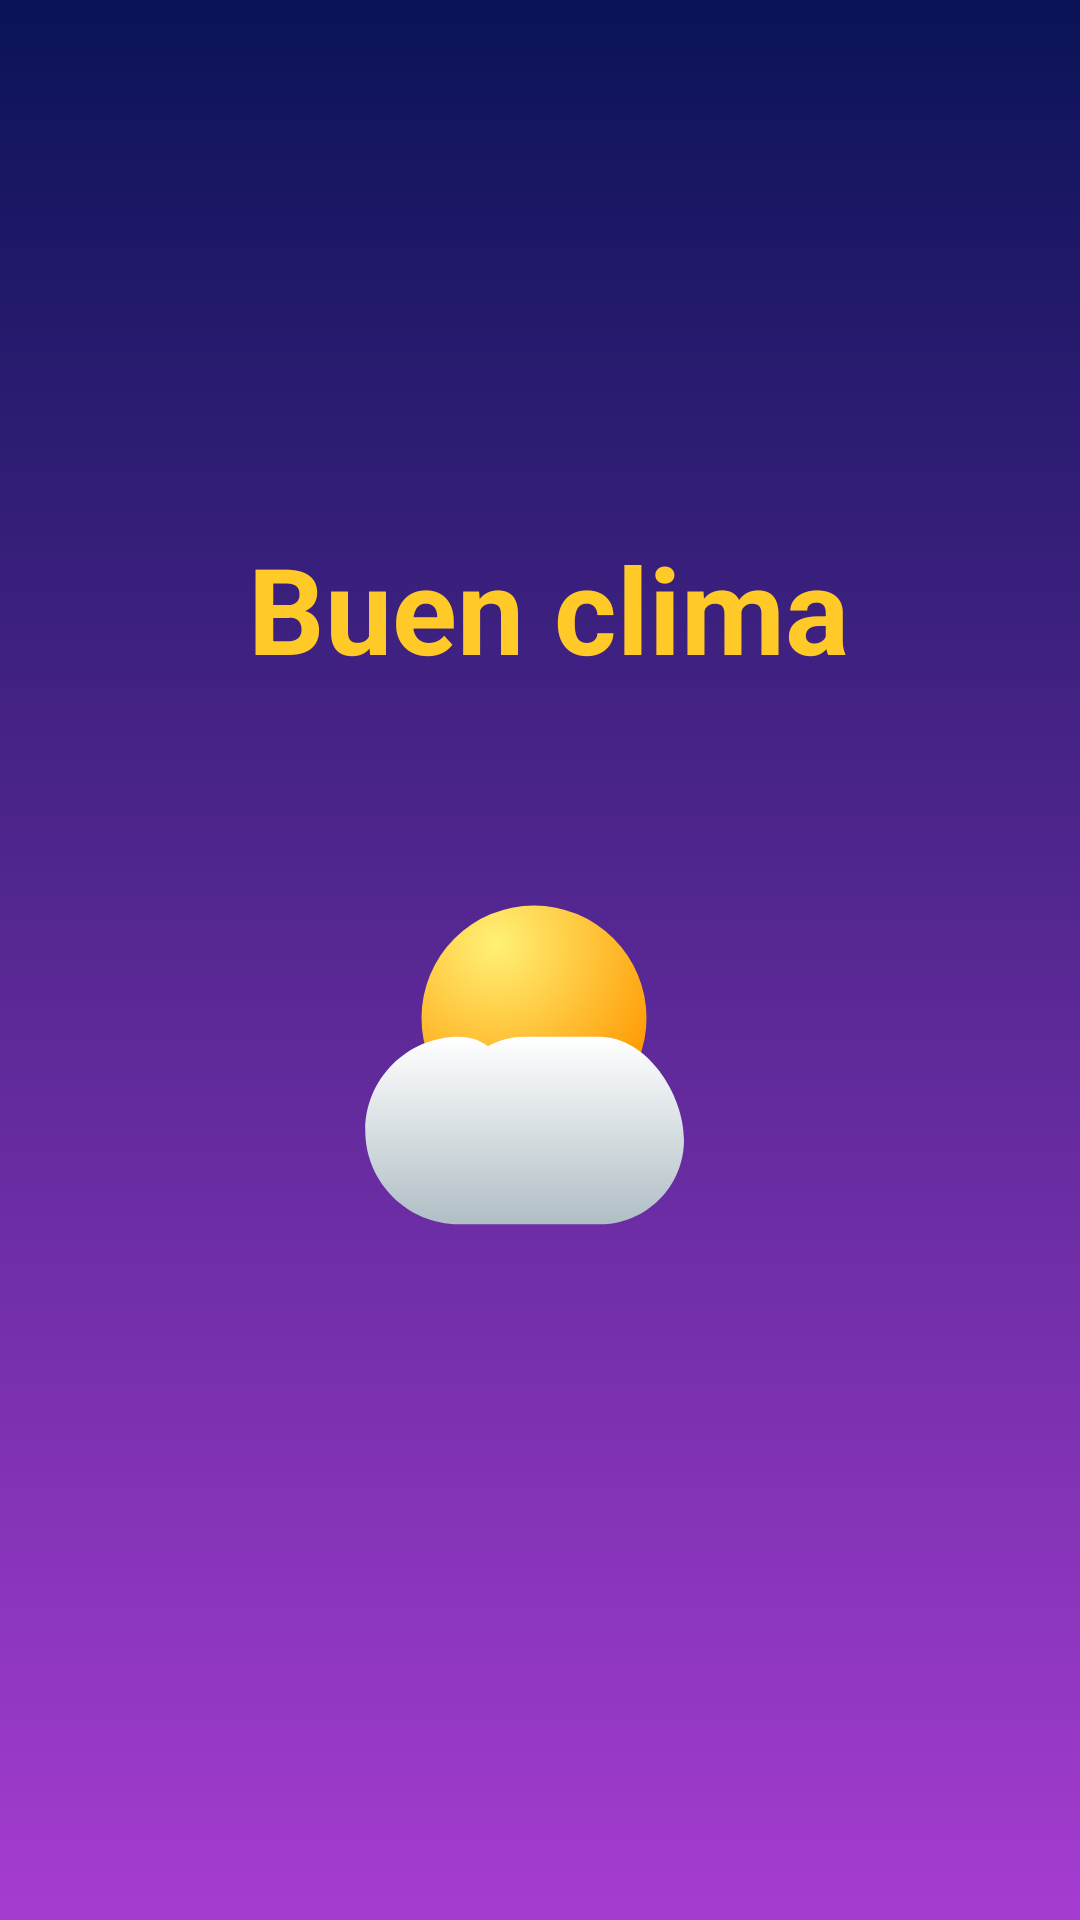

Here is an Android app screen rendered from its layout file. Give the layout XML and the strings, colors and styles it references.
<!-- AndroidManifest.xml: application theme Theme.Miniweather_VillalbaV -->
<!-- res/layout/activity_second.xml -->
<?xml version="1.0" encoding="utf-8"?>
<androidx.constraintlayout.widget.ConstraintLayout xmlns:android="http://schemas.android.com/apk/res/android"
    xmlns:app="http://schemas.android.com/apk/res-auto"
    xmlns:tools="http://schemas.android.com/tools"
    android:id="@+id/main"
    android:layout_width="match_parent"
    android:layout_height="match_parent"
    tools:context=".MainActivity"
    android:background="@drawable/background_gradient">


    <TextView
        android:id="@+id/tvCity"
        android:layout_width="wrap_content"
        android:layout_height="wrap_content"
        android:layout_marginStart="185dp"
        android:layout_marginTop="176dp"
        android:layout_marginEnd="168dp"
        android:text="Buen clima"
        android:textColor="@color/mustard"
        android:textSize="40sp"
        android:textStyle="bold"
        android:typeface="sans"
        app:layout_constraintEnd_toEndOf="parent"
        app:layout_constraintHorizontal_bias="0.53"
        app:layout_constraintStart_toStartOf="parent"
        app:layout_constraintTop_toTopOf="parent" />

    <ImageView
        android:id="@+id/ivWeather"
        android:layout_width="150dp"
        android:layout_height="150dp"

        android:layout_marginStart="151dp"
        android:layout_marginTop="60dp"
        android:layout_marginEnd="152dp"
        app:layout_constraintEnd_toEndOf="parent"
        app:layout_constraintHorizontal_bias="0.785"
        app:layout_constraintStart_toStartOf="parent"
        app:layout_constraintTop_toBottomOf="@+id/tvCity"
        app:srcCompat="@drawable/ic_cloudy" />


</androidx.constraintlayout.widget.ConstraintLayout>
<!-- resources referenced by this layout -->
<resources>
  <color name="mustard">#FFCA28</color>
  <!-- drawable background_gradient (drawable) -->
  <?xml version="1.0" encoding="utf-8"?>
  <shape xmlns:android="http://schemas.android.com/apk/res/android">
      <gradient android:startColor="@color/midnight_blue"
          android:endColor="@color/magenta"
          android:angle="270">
      </gradient>
  </shape>
  <!-- drawable ic_cloudy (drawable) -->
  <vector xmlns:android="http://schemas.android.com/apk/res/android"
      xmlns:aapt="http://schemas.android.com/aapt"
      android:width="100dp"
      android:height="100dp"
      android:viewportWidth="24"
      android:viewportHeight="24">
  
      <path android:pathData="M16,2a6,6 0 1,1 0,12a6,6 0 1,1 0,-12">
          <aapt:attr name="android:fillColor">
              <gradient
                  android:centerX="14"
                  android:centerY="4"
                  android:gradientRadius="10"
                  android:type="radial">
                  <item android:offset="0.0" android:color="#FFF176"/>
                  <item android:offset="1.0" android:color="#FF9800"/>
              </gradient>
          </aapt:attr>
      </path>
  
      <path android:pathData="M15.5,9c-0.71,0 -1.37,0.18 -1.96,0.5C13.13,9.19 12.59,9 12,9c-2.76,0 -5,2.24 -5,5s2.24,5 5,5h7.5c2.48,0 4.5,-2.02 4.5,-4.5S21.98,9 19.5,9H15.5z">
          <aapt:attr name="android:fillColor">
              <gradient
                  android:startX="12"
                  android:startY="9"
                  android:endX="12"
                  android:endY="19"
                  android:type="linear">
                  <item android:offset="0.0" android:color="#FFFFFF"/>
                  <item android:offset="1.0" android:color="#B0BEC5"/>
              </gradient>
          </aapt:attr>
      </path>
  </vector>
  <style name="Theme.Miniweather_VillalbaV" parent="Base.Theme.Miniweather_VillalbaV" />
  <color name="midnight_blue">#0A1357</color>
  <color name="magenta">#A53CD1</color>
  <style name="Base.Theme.Miniweather_VillalbaV" parent="Theme.Material3.DayNight.NoActionBar">
          
          
      </style>
</resources>
